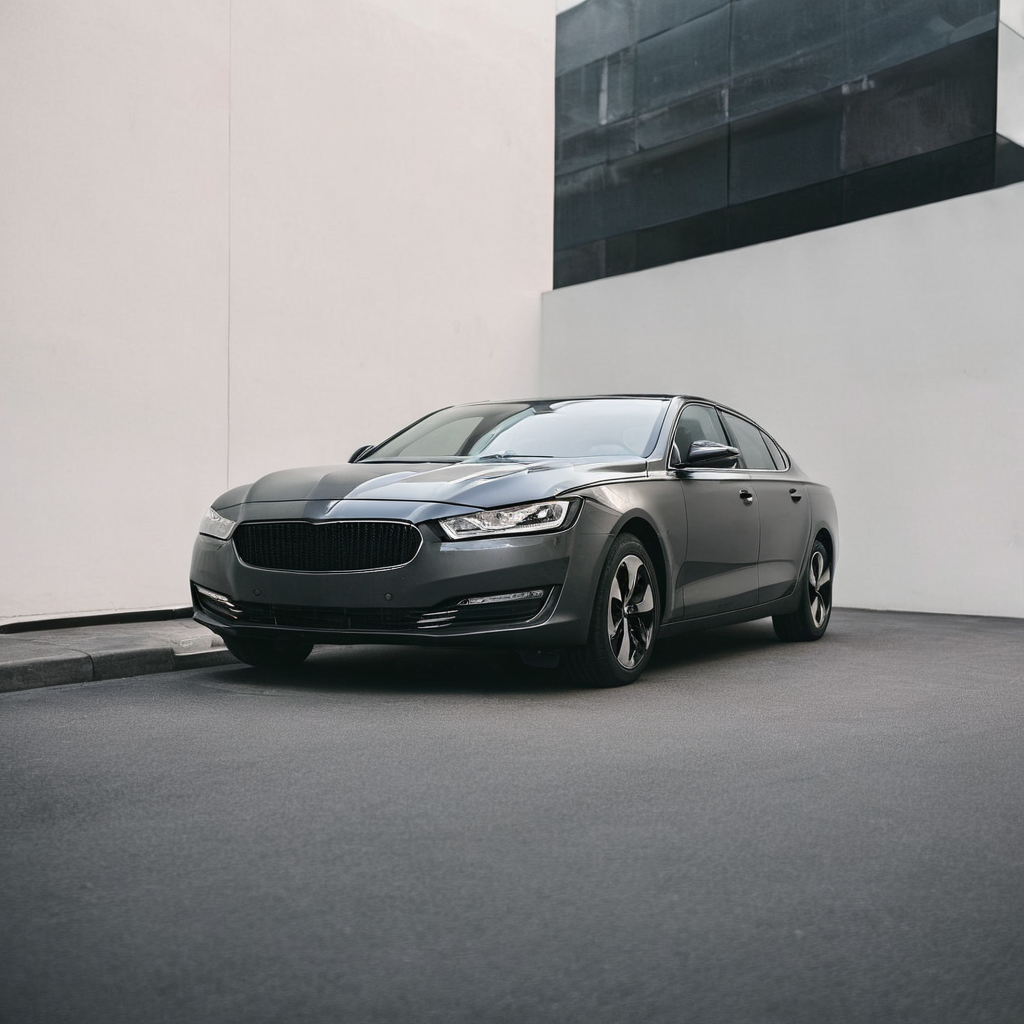
Generation parameters embedded in this image by AUTOMATIC1111 Stable Diffusion web UI or a fork of it (Forge, ...) (PNG 'parameters' text chunk):
photograph of a modern car
Steps: 50, Sampler: DPM++ 2M, Schedule type: Karras, CFG scale: 7, Seed: 1433289066, Size: 1024x1024, Model hash: c9e3e68f89, Model: Juggernaut-XL_v9_RunDiffusionPhoto_v2, RNG: CPU, Version: v1.10.1